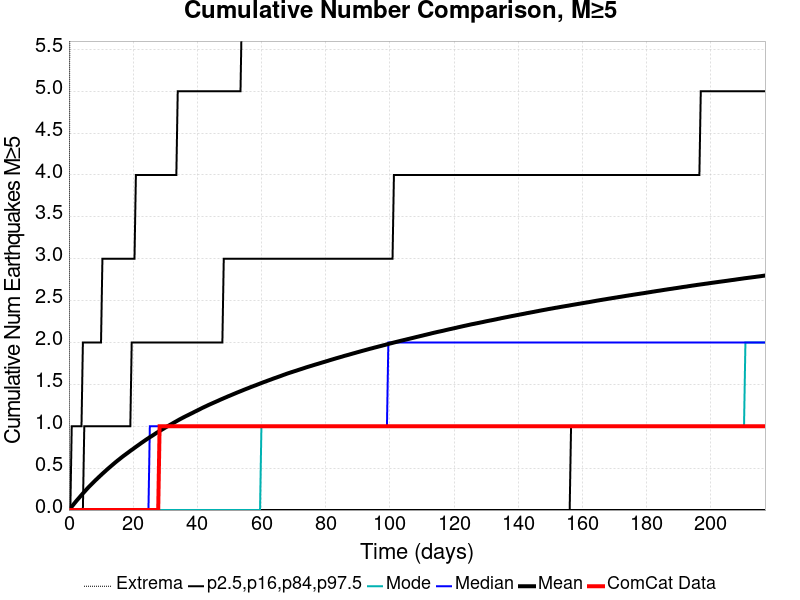

Source data for this figure (header and first rows):
Time (days), ComCat Data, Simulation Mean, Simulation Median, Simulation Mode, Simulation Minimum, Simulation Maximum, 2.5 %-ile, 16 %-ile, 84 %-ile, 97.5 %-ile
0.0, 0.0, 0.0, 0.0, 0.0, 0.0, 0.0, 0.0, 0.0, 0.0, 0.0
0.4346, 0.0, 0.01973, 0.0, 0.0, 0.0, 10.0, 0.0, 0.0, 0.0, 0.0
0.8692, 0.0, 0.04051, 0.0, 0.0, 0.0, 14.0, 0.0, 0.0, 0.0, 1.0
1.304, 0.0, 0.06093, 0.0, 0.0, 0.0, 14.0, 0.0, 0.0, 0.0, 1.0
1.738, 0.0, 0.08165, 0.0, 0.0, 0.0, 16.0, 0.0, 0.0, 0.0, 1.0
2.173, 0.0, 0.1022, 0.0, 0.0, 0.0, 16.0, 0.0, 0.0, 0.0, 1.0
2.608, 0.0, 0.1218, 0.0, 0.0, 0.0, 17.0, 0.0, 0.0, 0.0, 1.0
3.042, 0.0, 0.1407, 0.0, 0.0, 0.0, 18.0, 0.0, 0.0, 0.0, 1.0
3.477, 0.0, 0.1603, 0.0, 0.0, 0.0, 19.0, 0.0, 0.0, 0.0, 1.0
3.912, 0.0, 0.1794, 0.0, 0.0, 0.0, 19.0, 0.0, 0.0, 0.0, 1.0
4.346, 0.0, 0.1987, 0.0, 0.0, 0.0, 20.0, 0.0, 0.0, 0.0, 2.0
4.781, 0.0, 0.2168, 0.0, 0.0, 0.0, 20.0, 0.0, 0.0, 1.0, 2.0
5.215, 0.0, 0.2353, 0.0, 0.0, 0.0, 20.0, 0.0, 0.0, 1.0, 2.0
5.65, 0.0, 0.2537, 0.0, 0.0, 0.0, 20.0, 0.0, 0.0, 1.0, 2.0
6.085, 0.0, 0.2716, 0.0, 0.0, 0.0, 20.0, 0.0, 0.0, 1.0, 2.0
6.519, 0.0, 0.2887, 0.0, 0.0, 0.0, 20.0, 0.0, 0.0, 1.0, 2.0
6.954, 0.0, 0.3052, 0.0, 0.0, 0.0, 20.0, 0.0, 0.0, 1.0, 2.0
7.388, 0.0, 0.3216, 0.0, 0.0, 0.0, 20.0, 0.0, 0.0, 1.0, 2.0
7.823, 0.0, 0.3387, 0.0, 0.0, 0.0, 21.0, 0.0, 0.0, 1.0, 2.0
8.258, 0.0, 0.3551, 0.0, 0.0, 0.0, 23.0, 0.0, 0.0, 1.0, 2.0
8.692, 0.0, 0.3708, 0.0, 0.0, 0.0, 23.0, 0.0, 0.0, 1.0, 2.0
9.127, 0.0, 0.3866, 0.0, 0.0, 0.0, 23.0, 0.0, 0.0, 1.0, 2.0
9.561, 0.0, 0.4026, 0.0, 0.0, 0.0, 23.0, 0.0, 0.0, 1.0, 2.0
9.996, 0.0, 0.418, 0.0, 0.0, 0.0, 24.0, 0.0, 0.0, 1.0, 2.0
10.43, 0.0, 0.4335, 0.0, 0.0, 0.0, 24.0, 0.0, 0.0, 1.0, 3.0
10.87, 0.0, 0.4486, 0.0, 0.0, 0.0, 24.0, 0.0, 0.0, 1.0, 3.0
11.3, 0.0, 0.4637, 0.0, 0.0, 0.0, 24.0, 0.0, 0.0, 1.0, 3.0
11.73, 0.0, 0.4789, 0.0, 0.0, 0.0, 24.0, 0.0, 0.0, 1.0, 3.0
12.17, 0.0, 0.4936, 0.0, 0.0, 0.0, 26.0, 0.0, 0.0, 1.0, 3.0
12.6, 0.0, 0.5079, 0.0, 0.0, 0.0, 26.0, 0.0, 0.0, 1.0, 3.0
13.04, 0.0, 0.5222, 0.0, 0.0, 0.0, 27.0, 0.0, 0.0, 1.0, 3.0
13.47, 0.0, 0.5366, 0.0, 0.0, 0.0, 28.0, 0.0, 0.0, 1.0, 3.0
13.91, 0.0, 0.5509, 0.0, 0.0, 0.0, 29.0, 0.0, 0.0, 1.0, 3.0
14.34, 0.0, 0.5651, 0.0, 0.0, 0.0, 30.0, 0.0, 0.0, 1.0, 3.0
14.78, 0.0, 0.5788, 0.0, 0.0, 0.0, 30.0, 0.0, 0.0, 1.0, 3.0
15.21, 0.0, 0.5924, 0.0, 0.0, 0.0, 30.0, 0.0, 0.0, 1.0, 3.0
15.65, 0.0, 0.6051, 0.0, 0.0, 0.0, 30.0, 0.0, 0.0, 1.0, 3.0
16.08, 0.0, 0.6185, 0.0, 0.0, 0.0, 30.0, 0.0, 0.0, 1.0, 3.0
16.52, 0.0, 0.6319, 0.0, 0.0, 0.0, 31.0, 0.0, 0.0, 1.0, 3.0
16.95, 0.0, 0.6448, 0.0, 0.0, 0.0, 34.0, 0.0, 0.0, 1.0, 3.0
17.38, 0.0, 0.6571, 0.0, 0.0, 0.0, 34.0, 0.0, 0.0, 1.0, 3.0
17.82, 0.0, 0.6693, 0.0, 0.0, 0.0, 35.0, 0.0, 0.0, 1.0, 3.0
18.25, 0.0, 0.6815, 0.0, 0.0, 0.0, 35.0, 0.0, 0.0, 1.0, 3.0
18.69, 0.0, 0.6938, 0.0, 0.0, 0.0, 35.0, 0.0, 0.0, 1.0, 3.0
19.12, 0.0, 0.7065, 0.0, 0.0, 0.0, 35.0, 0.0, 0.0, 1.0, 3.0
19.56, 0.0, 0.7186, 0.0, 0.0, 0.0, 36.0, 0.0, 0.0, 2.0, 3.0
19.99, 0.0, 0.7297, 0.0, 0.0, 0.0, 37.0, 0.0, 0.0, 2.0, 3.0
20.43, 0.0, 0.7423, 0.0, 0.0, 0.0, 37.0, 0.0, 0.0, 2.0, 3.0
20.86, 0.0, 0.7547, 0.0, 0.0, 0.0, 37.0, 0.0, 0.0, 2.0, 4.0
21.3, 0.0, 0.7663, 0.0, 0.0, 0.0, 37.0, 0.0, 0.0, 2.0, 4.0
21.73, 0.0, 0.778, 0.0, 0.0, 0.0, 37.0, 0.0, 0.0, 2.0, 4.0
22.17, 0.0, 0.7901, 0.0, 0.0, 0.0, 37.0, 0.0, 0.0, 2.0, 4.0
22.6, 0.0, 0.802, 0.0, 0.0, 0.0, 37.0, 0.0, 0.0, 2.0, 4.0
23.03, 0.0, 0.8133, 0.0, 0.0, 0.0, 37.0, 0.0, 0.0, 2.0, 4.0
23.47, 0.0, 0.8254, 0.0, 0.0, 0.0, 37.0, 0.0, 0.0, 2.0, 4.0
23.9, 0.0, 0.8367, 0.0, 0.0, 0.0, 37.0, 0.0, 0.0, 2.0, 4.0
24.34, 0.0, 0.848, 0.0, 0.0, 0.0, 37.0, 0.0, 0.0, 2.0, 4.0
24.77, 0.0, 0.8587, 0.0, 0.0, 0.0, 37.0, 0.0, 0.0, 2.0, 4.0
25.21, 0.0, 0.8695, 1.0, 0.0, 0.0, 37.0, 0.0, 0.0, 2.0, 4.0
25.64, 0.0, 0.8801, 1.0, 0.0, 0.0, 37.0, 0.0, 0.0, 2.0, 4.0
... 440 more rows
